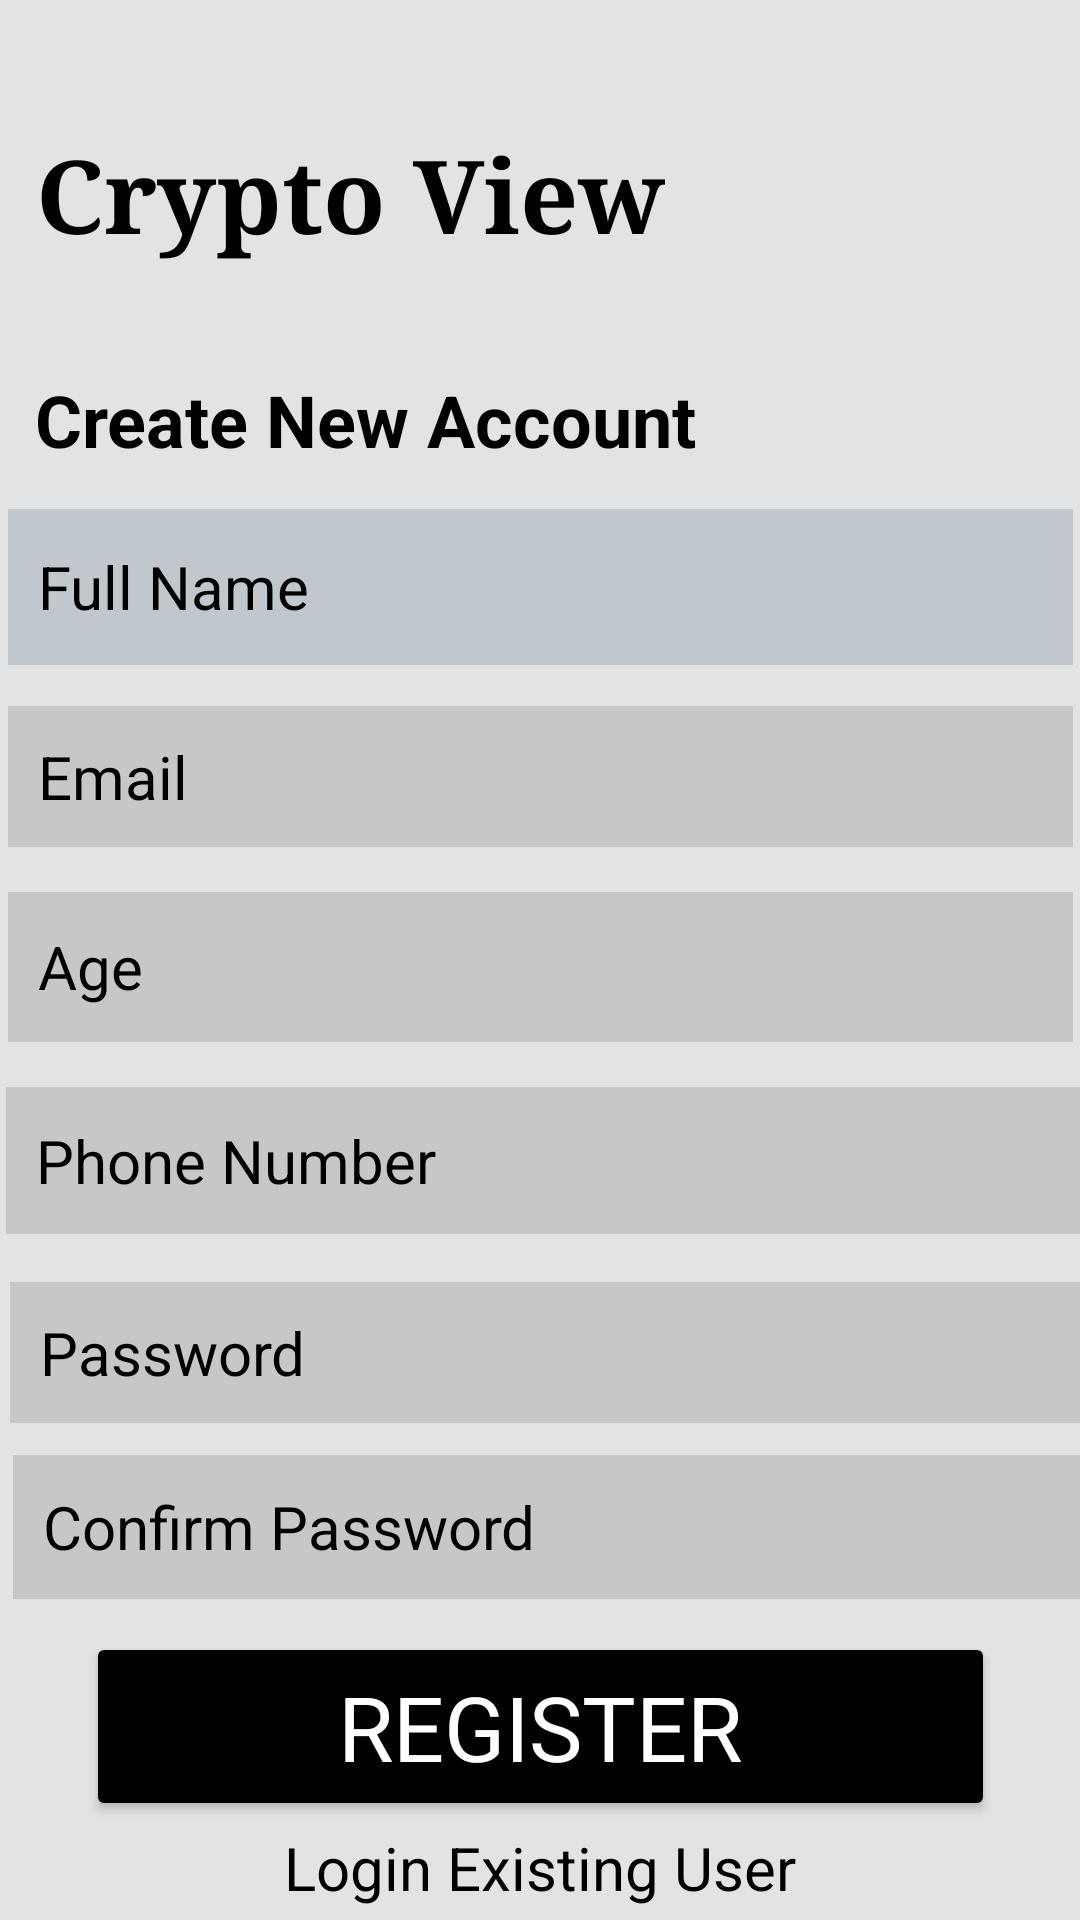

This screen was rendered from an Android layout file. Write that file and the resources it references.
<!-- AndroidManifest.xml: application theme Theme.Newsapp -->
<!-- res/layout/activity_register.xml -->
<?xml version="1.0" encoding="utf-8"?>
<androidx.constraintlayout.widget.ConstraintLayout xmlns:android="http://schemas.android.com/apk/res/android"
    xmlns:app="http://schemas.android.com/apk/res-auto"
    xmlns:tools="http://schemas.android.com/tools"
    android:layout_width="match_parent"
    android:layout_height="match_parent"
    android:background="@color/material_dynamic_neutral90"
    tools:context=".Register">

    <EditText
        android:id="@+id/phone"
        android:layout_width="358dp"
        android:layout_height="49dp"
        android:layout_marginStart="16dp"
        android:layout_marginEnd="16dp"
        android:background="@color/material_dynamic_neutral80"
        android:ems="10"
        android:hint="Phone Number"
        android:inputType="number"
        android:padding="10dp"
        android:textColor="#000000"
        android:textColorHint="#000000"
        android:textColorLink="#000000"
        android:textSize="20sp"
        app:layout_constraintBottom_toBottomOf="parent"
        app:layout_constraintEnd_toEndOf="parent"
        app:layout_constraintHorizontal_bias="0.476"
        app:layout_constraintStart_toStartOf="parent"
        app:layout_constraintTop_toBottomOf="@+id/Age"
        app:layout_constraintVertical_bias="0.062" />

    <EditText
        android:id="@+id/password"
        android:layout_width="358dp"
        android:layout_height="47dp"
        android:layout_marginStart="16dp"
        android:layout_marginTop="6dp"
        android:layout_marginEnd="16dp"
        android:background="@color/material_dynamic_neutral80"
        android:ems="10"
        android:hint="Password"
        android:inputType="textPassword"
        android:padding="10dp"
        android:textColor="#000000"
        android:textColorHint="#000000"
        android:textColorLink="#000000"
        android:textSize="20sp"
        app:layout_constraintBottom_toBottomOf="parent"
        app:layout_constraintEnd_toEndOf="parent"
        app:layout_constraintHorizontal_bias="0.428"
        app:layout_constraintStart_toStartOf="parent"
        app:layout_constraintTop_toBottomOf="@+id/phone"
        app:layout_constraintVertical_bias="0.056" />

    <EditText
        android:id="@+id/email"
        android:layout_width="355dp"
        android:layout_height="47dp"
        android:layout_marginStart="16dp"
        android:layout_marginEnd="16dp"
        android:background="@color/material_dynamic_neutral80"
        android:ems="10"
        android:hint="Email"
        android:inputType="textEmailAddress"
        android:padding="10dp"
        android:textColor="#000000"
        android:textColorHint="#000000"
        android:textColorLink="#000000"
        android:textSize="20sp"
        app:layout_constraintBottom_toBottomOf="parent"
        app:layout_constraintEnd_toEndOf="parent"
        app:layout_constraintStart_toStartOf="parent"
        app:layout_constraintTop_toBottomOf="@+id/FullName"
        app:layout_constraintVertical_bias="0.037" />

    <TextView
        android:id="@+id/textView2"
        android:layout_width="wrap_content"
        android:layout_height="wrap_content"
        android:text="Crypto View"
        android:textColor="#000000"
        android:textSize="34sp"
        android:textStyle="bold"
        android:typeface="serif"
        app:layout_constraintBottom_toBottomOf="parent"
        app:layout_constraintEnd_toEndOf="parent"
        app:layout_constraintHorizontal_bias="0.079"
        app:layout_constraintStart_toStartOf="parent"
        app:layout_constraintTop_toTopOf="parent"
        app:layout_constraintVertical_bias="0.07" />

    <TextView
        android:id="@+id/textView3"
        android:layout_width="wrap_content"
        android:layout_height="wrap_content"
        android:layout_marginTop="36dp"
        android:fontFamily="sans-serif"
        android:text="Create New Account"
        android:textColor="#000000"
        android:textSize="24sp"
        android:textStyle="bold"
        app:layout_constraintEnd_toEndOf="parent"
        app:layout_constraintHorizontal_bias="0.083"
        app:layout_constraintStart_toStartOf="parent"
        app:layout_constraintTop_toBottomOf="@+id/textView2" />

    <EditText
        android:id="@+id/FullName"
        android:layout_width="355dp"
        android:layout_height="52dp"
        android:layout_marginStart="16dp"
        android:layout_marginEnd="16dp"
        android:background="@color/material_dynamic_neutral_variant80"
        android:ems="10"
        android:hint="Full Name"
        android:inputType="textPersonName"
        android:padding="10dp"
        android:paddingLeft="10dp"
        android:paddingRight="10dp"
        android:textColor="#000000"
        android:textColorHint="#000000"
        android:textColorLink="#000000"
        android:textSize="20sp"
        app:layout_constraintBottom_toBottomOf="parent"
        app:layout_constraintEnd_toEndOf="parent"
        app:layout_constraintStart_toStartOf="parent"
        app:layout_constraintTop_toBottomOf="@+id/textView3"
        app:layout_constraintVertical_bias="0.032" />

    <EditText
        android:id="@+id/Age"
        android:layout_width="355dp"
        android:layout_height="50dp"
        android:layout_marginStart="16dp"
        android:layout_marginEnd="16dp"
        android:background="@color/material_dynamic_neutral80"
        android:ems="10"
        android:hint="Age"
        android:inputType="number"
        android:padding="10dp"
        android:textColor="#000000"
        android:textColorHint="#000000"
        android:textColorLink="#000000"
        android:textSize="20sp"
        app:layout_constraintBottom_toBottomOf="parent"
        app:layout_constraintEnd_toEndOf="parent"
        app:layout_constraintStart_toStartOf="parent"
        app:layout_constraintTop_toBottomOf="@+id/email"
        app:layout_constraintVertical_bias="0.049" />

    <EditText
        android:id="@+id/Confirm_Password"
        android:layout_width="357dp"
        android:layout_height="48dp"
        android:layout_marginStart="16dp"
        android:layout_marginEnd="16dp"
        android:background="@color/material_dynamic_neutral80"
        android:ems="10"
        android:hint="Confirm Password"
        android:inputType="textPassword"
        android:padding="10dp"
        android:textColor="#000000"
        android:textColorHint="#000000"
        android:textColorLink="#000000"
        android:textSize="20sp"
        app:layout_constraintBottom_toBottomOf="parent"
        app:layout_constraintEnd_toEndOf="parent"
        app:layout_constraintHorizontal_bias="0.409"
        app:layout_constraintStart_toStartOf="parent"
        app:layout_constraintTop_toBottomOf="@+id/password"
        app:layout_constraintVertical_bias="0.092" />

    <Button
        android:id="@+id/registerbtn"
        android:layout_width="303dp"
        android:layout_height="63dp"
        android:layout_marginStart="16dp"
        android:layout_marginEnd="16dp"
        android:fontFamily="sans-serif"
        android:text="Register"
        android:textColor="#FFFFFF"
        android:textSize="30sp"
        app:backgroundTint="#000000"
        app:layout_constraintBottom_toBottomOf="parent"
        app:layout_constraintEnd_toEndOf="parent"
        app:layout_constraintStart_toStartOf="parent"
        app:layout_constraintTop_toBottomOf="@+id/Confirm_Password"
        app:layout_constraintVertical_bias="0.25" />

    <TextView
        android:id="@+id/createText"
        android:layout_width="wrap_content"
        android:layout_height="wrap_content"
        android:text="Login Existing User"
        android:textColor="#000000"
        android:textSize="20sp"
        app:layout_constraintBottom_toBottomOf="parent"
        app:layout_constraintEnd_toEndOf="parent"
        app:layout_constraintStart_toStartOf="parent"
        app:layout_constraintTop_toBottomOf="@+id/registerbtn"
        app:layout_constraintVertical_bias="0.313" />

    <ProgressBar
        android:id="@+id/progressBar"
        style="?android:attr/progressBarStyle"
        android:layout_width="wrap_content"
        android:layout_height="wrap_content"
        android:visibility="invisible"
        app:layout_constraintBottom_toBottomOf="parent"
        app:layout_constraintEnd_toEndOf="parent"
        app:layout_constraintHorizontal_bias="0.498"
        app:layout_constraintStart_toStartOf="parent"
        app:layout_constraintTop_toBottomOf="@+id/createText"
        app:layout_constraintVertical_bias="0.333" />

</androidx.constraintlayout.widget.ConstraintLayout>
<!-- resources referenced by this layout -->
<resources>
  <style name="Theme.Newsapp" parent="Theme.MaterialComponents.DayNight.DarkActionBar">
          
          <item name="colorPrimary">@color/black</item>
          <item name="colorPrimaryVariant">@color/black</item>
          <item name="colorOnPrimary">@color/white</item>
          
          <item name="colorSecondary">@color/white</item>
          <item name="colorSecondaryVariant">@color/white</item>
          <item name="colorOnSecondary">@color/black</item>
          
          <item name="android:statusBarColor">?attr/colorPrimaryVariant</item>
          
      </style>
  <color name="black">#FF000000</color>
  <color name="white">#FFFFFFFF</color>
</resources>
